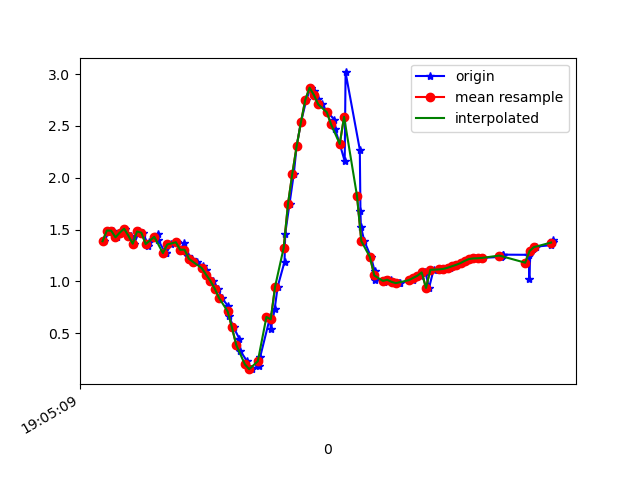

Source data for this figure (header and first rows):
1618772709768, 1468393612688010, 1.388215, -4.965006, 8.334361
1618772709792, 1468393631918780, 1.492, -4.964, 8.317
1618772709808, 1468393651149550, 1.49, -4.882, 8.366
1618772709828, 1468393670380320, 1.426, -4.84, 8.401
1618772709852, 1468393689611090, 1.472, -4.924, 8.345
1618772709864, 1468393708841860, 1.51, -4.848, 8.382
1618772709890, 1468393728072630, 1.441, -4.784, 8.431
1618772709907, 1468393747303400, 1.364, -4.838, 8.413
1618772709929, 1468393766534170, 1.482, -4.804, 8.412
1618772709948, 1468393785764940, 1.47, -4.746, 8.447
1618772709972, 1468393804995710, 1.346, -4.712, 8.487
1618772709975, 1468393824226480, 1.377, -4.803, 8.431
1618772710015, 1468393843457250, 1.461, -4.763, 8.439
1618772710018, 1468393862688020, 1.4, -4.714, 8.477
1618772710052, 1468393881918790, 1.272, -4.701, 8.504
1618772710055, 1468393901149560, 1.276, -4.802, 8.447
1618772710079, 1468393920380330, 1.358, -4.753, 8.462
1618772710106, 1468393939611100, 1.379, -4.707, 8.484
1618772710120, 1468393958841870, 1.306, -4.739, 8.478
1618772710140, 1468393978072640, 1.372, -5.122, 8.241
1618772710156, 1468393997303410, 1.242, -5.11, 8.27
1618772710176, 1468394016534180, 1.22, -5.499, 8.019
1618772710198, 1468394035764950, 1.188, -6.012, 7.647
1618772710225, 1468394054995720, 1.15, -6.626, 7.129
1618772710238, 1468394074226490, 1.11, -7.302, 6.441
1618772710242, 1468394093457260, 1.066, -7.99, 5.574
1618772710274, 1468394112688030, 1.007, -8.612, 4.567
1618772710295, 1468394131918800, 0.9318, -9.11, 3.489
1618772710312, 1468394151149570, 0.8421, -9.473, 2.364
1618772710344, 1468394170380340, 0.7595, -9.698, 1.191
1618772710347, 1468394189611110, 0.6646, -9.777, 0.002669
1618772710368, 1468394208841880, 0.5568, -9.725, -1.075
1618772710395, 1468394228072650, 0.4452, -9.608, -1.877
1618772710399, 1468394247303420, 0.3304, -9.51, -2.342
1618772710430, 1468394266534190, 0.2314, -9.455, -2.567
1618772710433, 1468394285764960, 0.1701, -9.431, -2.658
1618772710451, 1468394304995730, 0.1544, -9.412, -2.726
1618772710487, 1468394324226500, 0.1886, -9.373, -2.856
1618772710491, 1468394343457270, 0.2731, -9.312, -3.042
1618772710537, 1468394362688040, 0.6582, -9.122, -3.52
1618772710540, 1468394381918810, 0.5385, -9.201, -3.329
1618772710558, 1468394401149580, 0.7308, -9.162, -3.4
1618772710572, 1468394420380350, 0.9494, -9.14, -3.405
1618772710604, 1468394439611120, 1.19, -9.12, -3.385
1618772710607, 1468394458841890, 1.46, -9.078, -3.39
1618772710627, 1468394478072660, 1.749, -9.035, -3.369
1618772710647, 1468394497303430, 2.04, -9.046, -3.169
1618772710660, 1468394516534200, 2.304, -9.118, -2.757
1618772710680, 1468394535764970, 2.536, -9.214, -2.171
1618772710705, 1468394554995740, 2.752, -9.275, -1.563
1618772710725, 1468394574226510, 2.87, -9.315, -1.014
1618772710742, 1468394593457280, 2.834, -9.36, -0.637
1618772710759, 1468394612688050, 2.765, -9.388, -0.5074
1618772710779, 1468394631918820, 2.709, -9.406, -0.4722
1618772710803, 1468394651149590, 2.633, -9.436, -0.2683
1618772710835, 1468394670380360, 2.562, -9.456, 0.2409
1618772710839, 1468394689611130, 2.467, -9.434, 0.9746
1618772710860, 1468394708841900, 2.327, -9.345, 1.815
1618772710883, 1468394728072670, 2.161, -9.172, 2.693
1618772710887, 1468394747303440, 3.017, -8.781, 3.137
1618772710953, 1468394766534210, 2.272, -8.601, 4.112
... 48 more rows
